Run: headless pygame with SDL's dummy video driver; simulated clock (each Clock.tick advances the game by its frame time, no real sleeping); random seed 0; keys injected as events and as key.get_pressed() state; no mouse input.
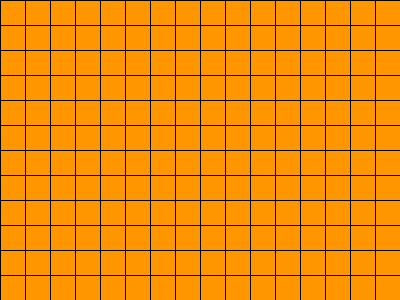
Frame 1 of 4 · flips 1–60 · no input
Frame 2 of 4 · flips 61–180 · tapped SPACE, RETURN · held RIGHT (→), D · screen unchanged from frame 1, image omitted
Frame 3 of 4 · flips 181–300 · held DOWN (↓), S · screen unchanged from frame 2, image omitted
Frame 4 of 4 · flips 301–420 · held LEFT (←), A, UP (↑), W · screen unchanged from frame 3, image omitted

The pygame program that drew these frames:

"""
justwindow.py:
    window を表示するスクリプト
    色を変えたりイベントを学ぶ
"""
# window を表示する
import sys
import pygame
from pygame.locals import QUIT

# pygame モジュールの初期化
pygame.init()

# 400*300サイズのウィンドウを作成して定数SURFACEに格納
SURFACE = pygame.display.set_mode((400, 300))
# 実行時間の調整
FPSCLOCK = pygame.time.Clock()

def main():
    """ main routine """

    while True:

        # "event"とはマウスを動かしたりクリックしたりの動作
        for event in pygame.event.get():
            if event.type == QUIT:
                pygame.quit()
                sys.exit()

        # 画面をオレンジ色で塗りつぶす
        SURFACE.fill((255, 150, 0))

        # 格子を作る
        # 黒：縦線
        for x_position in range(0,400,25):
            pygame.draw.line(SURFACE, (0,0,0),
                (x_position, 0), (x_position, 300))
        # 黒：横線
        for y_position in range(0,300,25):
            pygame.draw.line(SURFACE, (0,0,0),
                (0, y_position), (400, y_position))

        pygame.display.update()
        FPSCLOCK.tick(3)

        
if __name__ == '__main__':
    main()
